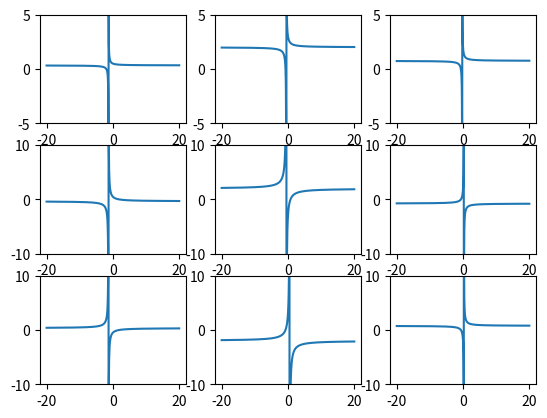

Source code (Python):
import numpy as np
from matplotlib import pyplot as pt


def perspect(x, abcd):
    a, b, c, d = abcd
    return (a * x + b) / (c * x + d)


def plotPerspect(xs, abcd):
    pt.plot(xs, perspect(xs, abcd))


def display():
    x = np.linspace(-20, 20, 1000)
    pt.subplot(331)
    plotPerspect(x, (1, 2, 3, 4))
    pt.ylim(-5, 5)

    pt.subplot(332)
    plotPerspect(x, (4, 3, 2, 1))
    pt.ylim(-5, 5)

    pt.subplot(333)
    plotPerspect(x, (3, 2, 4, 1))
    pt.ylim(-5, 5)

    pt.subplot(334)
    plotPerspect(x, (-1, 2, 3, 4))
    pt.ylim(-10, 10)

    pt.subplot(335)
    plotPerspect(x, (4, -3, 2, 1))
    pt.ylim(-10, 10)

    pt.subplot(336)
    plotPerspect(x, (3, 2, -4, 1))
    pt.ylim(-10, 10)

    pt.subplot(337)
    plotPerspect(x, (1, -2, 3, 4))
    pt.ylim(-10, 10)

    pt.subplot(338)
    plotPerspect(x, (4, 3, -2, 1))
    pt.ylim(-10, 10)

    pt.subplot(339)
    plotPerspect(x, (3, 2, 4, -1))
    pt.ylim(-10, 10)

    pt.show()


if __name__ == '__main__':
    display()
